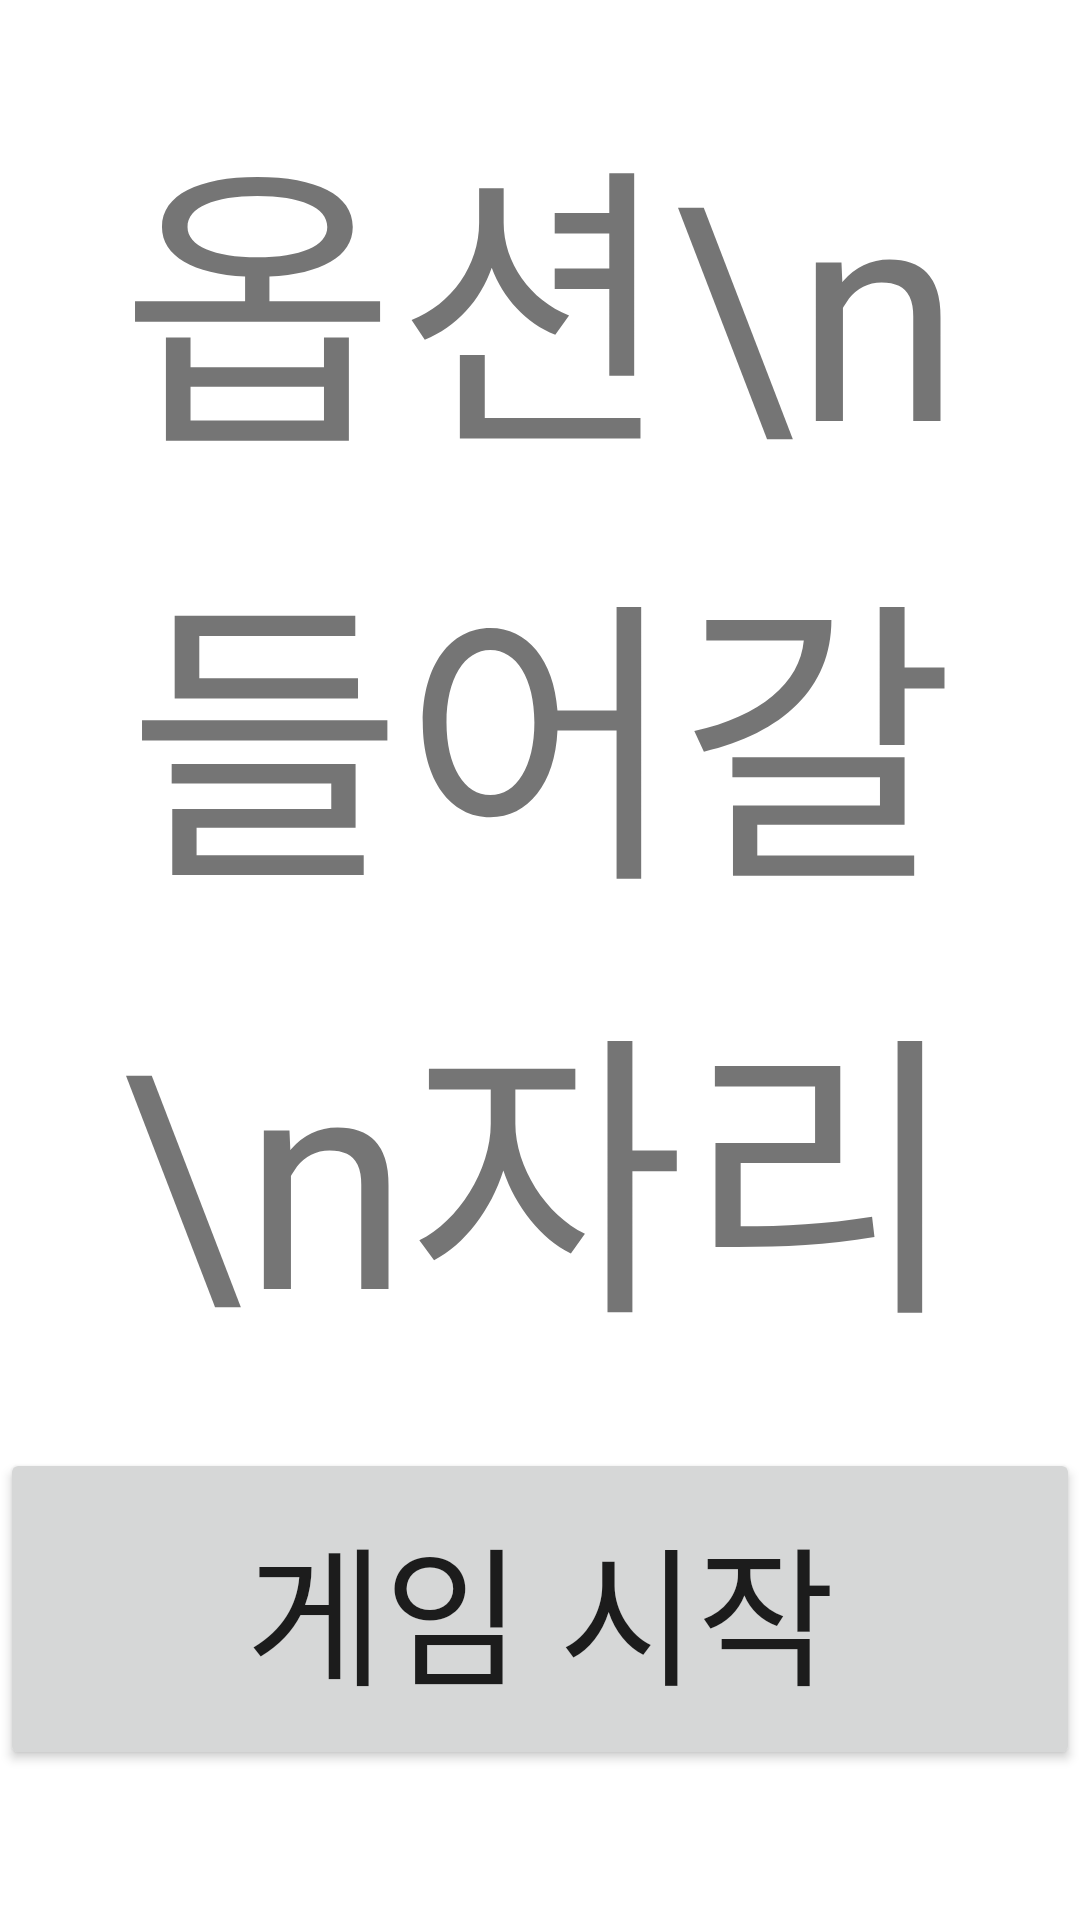

The Android layout XML behind this screen, and the referenced resources:
<!-- AndroidManifest.xml: activity theme Theme.TripleArrangement.NoActionBar -->
<!-- res/layout/activity_main.xml -->
<?xml version="1.0" encoding="utf-8"?>
<LinearLayout
    xmlns:android="http://schemas.android.com/apk/res/android"
    android:layout_width="match_parent"
    android:layout_height="match_parent"
    android:orientation="vertical">
    <LinearLayout
        android:layout_width="match_parent"
        android:layout_height="0dp"
        android:layout_weight="9">
        <TextView
            android:layout_width="match_parent"
            android:layout_height="match_parent"
            android:gravity="center"
            android:text="옵션\n들어갈\n자리"
            android:textSize="100sp"/>
    </LinearLayout>
    <Button
        android:id="@+id/game_start"
        android:layout_width="match_parent"
        android:layout_height="0dp"
        android:layout_weight="2"
        android:layout_marginBottom="50dp"
        android:text="@string/game_start"
        android:textSize="50sp"
        />

</LinearLayout>
<!-- resources referenced by this layout -->
<resources>
  <string name="game_start">게임 시작</string>
  <style name="Theme.TripleArrangement.NoActionBar">
          <item name="windowActionBar">false</item>
          <item name="windowNoTitle">true</item>
      </style>
</resources>
